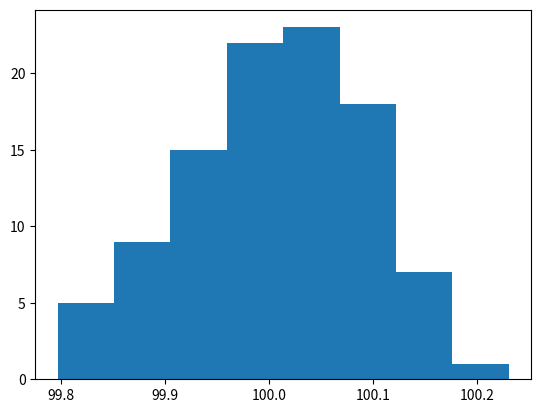

This figure's Python source: (Note: this script raises an exception after producing the figure.)
# -*- coding: utf-8 -*-
#normal distribution
#The normal distribution is a form presenting data by arranging the probability distribution of each value in the data.Most values remain around the mean value making the arrangement symmetric.
#We use various functions in numpy library to mathematically calculate the values for a normal distribution. Histograms are created over which we plot the probability distribution curve.

import matplotlib.pyplot as plt
import numpy as np

mu, sigma = 100, 0.1
s = np.random.normal(mu, sigma, 100)

# Create the bins and histogram
count, bins, ignored = plt.hist(s, 8, normed=False)

# Plot the distribution curve
plt.plot(bins, 1/(sigma * np.sqrt(2 * np.pi)) *   np.exp( - (bins - mu)**2 / (2 * sigma**2) ),       linewidth=3, color='y')
plt.show();


#https://www.tutorialspoint.com/python/python_normal_distribution.htm
#%% end